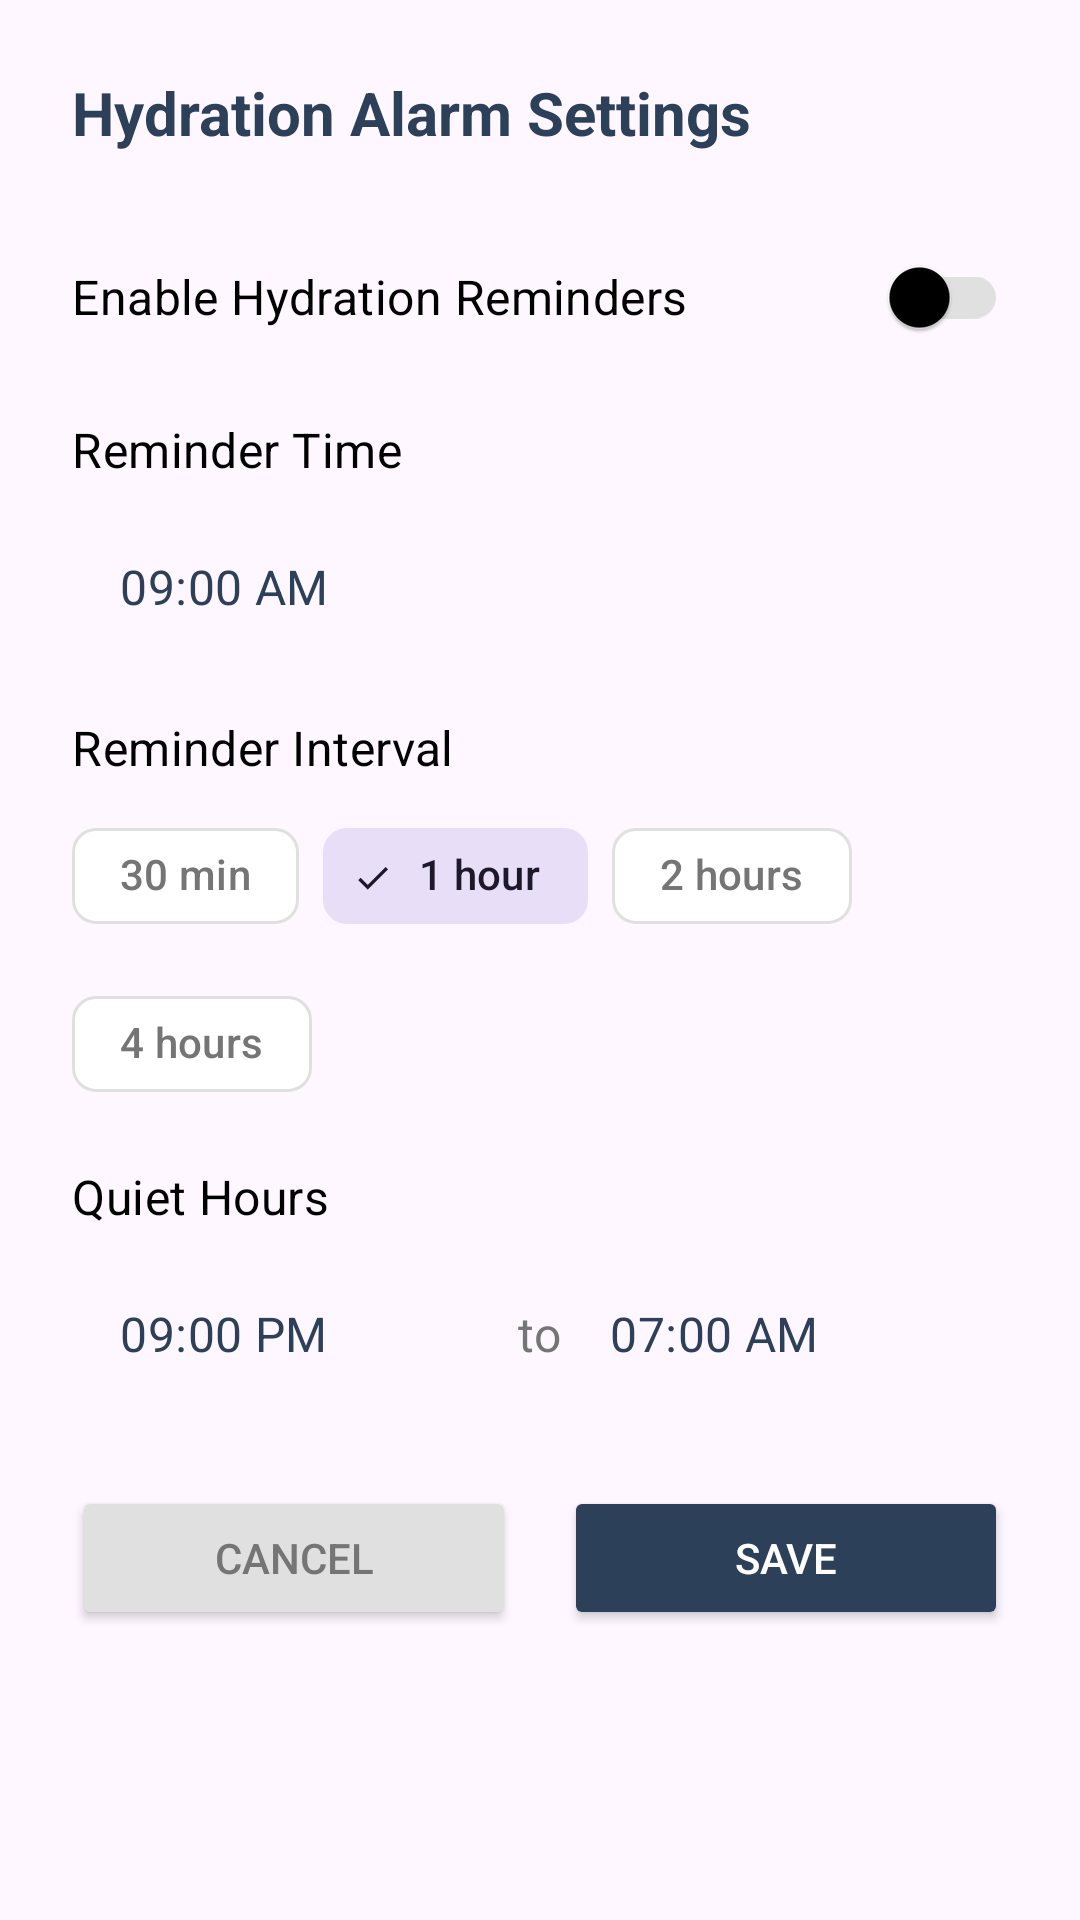

Android layout source for this screen:
<!-- AndroidManifest.xml: application theme Theme.ZenSteps -->
<!-- res/layout/dialog_alarm_settings.xml -->
<?xml version="1.0" encoding="utf-8"?>
<LinearLayout xmlns:android="http://schemas.android.com/apk/res/android"
    xmlns:app="http://schemas.android.com/apk/res-auto"
    android:layout_width="match_parent"
    android:layout_height="wrap_content"
    android:orientation="vertical"
    android:padding="24dp">

    <TextView
        android:layout_width="match_parent"
        android:layout_height="wrap_content"
        android:text="Hydration Alarm Settings"
        android:textColor="?attr/colorPrimary"
        android:textSize="20sp"
        android:textStyle="bold" />

    <com.google.android.material.switchmaterial.SwitchMaterial
        android:id="@+id/alarmSwitch"
        android:layout_width="match_parent"
        android:layout_height="wrap_content"
        android:layout_marginTop="24dp"
        android:text="Enable Hydration Reminders"
        android:textAppearance="@style/TextAppearance.ZenSteps.TitleMedium"
        android:textColor="?attr/colorOnSurface" />

    <TextView
        android:layout_width="match_parent"
        android:layout_height="wrap_content"
        android:layout_marginTop="16dp"
        android:text="Reminder Time"
        android:textAppearance="@style/TextAppearance.ZenSteps.TitleMedium"
        android:textColor="?attr/colorOnSurface" />

    <TextView
        android:id="@+id/timePickerTextView"
        android:layout_width="match_parent"
        android:layout_height="wrap_content"
        android:layout_marginTop="8dp"
        android:background="?attr/selectableItemBackground"
        android:padding="16dp"
        android:text="09:00 AM"
        android:textAppearance="@style/TextAppearance.ZenSteps.TitleMedium"
        android:textColor="?attr/colorPrimary" />

    <TextView
        android:layout_width="match_parent"
        android:layout_height="wrap_content"
        android:layout_marginTop="16dp"
        android:text="Reminder Interval"
        android:textAppearance="@style/TextAppearance.ZenSteps.TitleMedium"
        android:textColor="?attr/colorOnSurface" />

    <com.google.android.material.chip.ChipGroup
        android:id="@+id/intervalChipGroup"
        android:layout_width="match_parent"
        android:layout_height="wrap_content"
        android:layout_marginTop="8dp"
        app:singleSelection="true">

        <com.google.android.material.chip.Chip
            android:id="@+id/chip30min"
            style="@style/Widget.Material3.Chip.Filter"
            android:layout_width="wrap_content"
            android:layout_height="wrap_content"
            android:text="30 min" />

        <com.google.android.material.chip.Chip
            android:id="@+id/chip1hour"
            style="@style/Widget.Material3.Chip.Filter"
            android:layout_width="wrap_content"
            android:layout_height="wrap_content"
            android:checked="true"
            android:text="1 hour" />

        <com.google.android.material.chip.Chip
            android:id="@+id/chip2hours"
            style="@style/Widget.Material3.Chip.Filter"
            android:layout_width="wrap_content"
            android:layout_height="wrap_content"
            android:text="2 hours" />

        <com.google.android.material.chip.Chip
            android:id="@+id/chip4hours"
            style="@style/Widget.Material3.Chip.Filter"
            android:layout_width="wrap_content"
            android:layout_height="wrap_content"
            android:text="4 hours" />

    </com.google.android.material.chip.ChipGroup>

    <TextView
        android:layout_width="match_parent"
        android:layout_height="wrap_content"
        android:layout_marginTop="16dp"
        android:text="Quiet Hours"
        android:textAppearance="@style/TextAppearance.ZenSteps.TitleMedium"
        android:textColor="?attr/colorOnSurface" />

    <LinearLayout
        android:layout_width="match_parent"
        android:layout_height="wrap_content"
        android:layout_marginTop="8dp"
        android:orientation="horizontal">

        <TextView
            android:id="@+id/startTimeTextView"
            android:layout_width="0dp"
            android:layout_height="wrap_content"
            android:layout_weight="1"
            android:background="?attr/selectableItemBackground"
            android:padding="16dp"
            android:text="09:00 PM"
            android:textAppearance="@style/TextAppearance.ZenSteps.TitleMedium"
            android:textColor="?attr/colorPrimary" />

        <TextView
            android:layout_width="wrap_content"
            android:layout_height="wrap_content"
            android:layout_gravity="center"
            android:text="to"
            android:textAppearance="@style/TextAppearance.ZenSteps.TitleMedium"
            android:textColor="@color/dark_gray" />

        <TextView
            android:id="@+id/endTimeTextView"
            android:layout_width="0dp"
            android:layout_height="wrap_content"
            android:layout_weight="1"
            android:background="?attr/selectableItemBackground"
            android:padding="16dp"
            android:text="07:00 AM"
            android:textAppearance="@style/TextAppearance.ZenSteps.TitleMedium"
            android:textColor="?attr/colorPrimary" />

    </LinearLayout>

    <LinearLayout
        android:layout_width="match_parent"
        android:layout_height="wrap_content"
        android:layout_marginTop="24dp"
        android:orientation="horizontal">

        <Button
            android:id="@+id/cancelButton"
            android:layout_width="0dp"
            android:layout_height="wrap_content"
            android:layout_marginEnd="8dp"
            android:layout_weight="1"
            android:backgroundTint="@color/medium_gray"
            android:text="@string/cancel"
            android:textColor="@color/dark_gray" />

        <Button
            android:id="@+id/saveButton"
            android:layout_width="0dp"
            android:layout_height="wrap_content"
            android:layout_marginStart="8dp"
            android:layout_weight="1"
            android:backgroundTint="?attr/colorPrimary"
            android:text="@string/save"
            android:textColor="@color/white" />

    </LinearLayout>

</LinearLayout>
<!-- resources referenced by this layout -->
<resources>
  <color name="dark_gray">#757575</color>
  <color name="medium_gray">#E0E0E0</color>
  <color name="white">#FFFFFFFF</color>
  <string name="cancel">Cancel</string>
  <string name="save">Save</string>
  <style name="TextAppearance.ZenSteps.TitleMedium" parent="TextAppearance.Material3.TitleMedium">
          <item name="fontFamily">sans-serif</item>
          <item name="android:textSize">16sp</item>
          <item name="android:textColor">?attr/colorOnSurface</item>
      </style>
  <style name="Theme.ZenSteps" parent="Base.Theme.ZenSteps" />
  <color name="primary_blue">#2D4059</color>
  <color name="primary_orange">#F07B3F</color>
  <color name="primary_yellow">#FFD460</color>
  <color name="error_red">#F44336</color>
  <color name="black">#FF000000</color>
  <style name="TextAppearance.ZenSteps.HeadlineLarge" parent="TextAppearance.Material3.HeadlineLarge">
          <item name="fontFamily">sans-serif-medium</item>
          <item name="android:textSize">32sp</item>
          <item name="android:textColor">?attr/colorOnSurface</item>
      </style>
  <style name="TextAppearance.ZenSteps.HeadlineMedium" parent="TextAppearance.Material3.HeadlineMedium">
          <item name="fontFamily">sans-serif-medium</item>
          <item name="android:textSize">24sp</item>
          <item name="android:textColor">?attr/colorOnSurface</item>
      </style>
  <style name="TextAppearance.ZenSteps.HeadlineSmall" parent="TextAppearance.Material3.HeadlineSmall">
          <item name="fontFamily">sans-serif-medium</item>
          <item name="android:textSize">20sp</item>
          <item name="android:textColor">?attr/colorOnSurface</item>
      </style>
  <style name="TextAppearance.ZenSteps.TitleLarge" parent="TextAppearance.Material3.TitleLarge">
          <item name="fontFamily">sans-serif</item>
          <item name="android:textSize">18sp</item>
          <item name="android:textColor">?attr/colorOnSurface</item>
      </style>
  <style name="TextAppearance.ZenSteps.TitleSmall" parent="TextAppearance.Material3.TitleSmall">
          <item name="fontFamily">sans-serif</item>
          <item name="android:textSize">14sp</item>
          <item name="android:textColor">?attr/colorOnSurfaceVariant</item>
      </style>
  <style name="TextAppearance.ZenSteps.BodyLarge" parent="TextAppearance.Material3.BodyLarge">
          <item name="fontFamily">sans-serif</item>
          <item name="android:textSize">16sp</item>
          <item name="android:textColor">?attr/colorOnSurface</item>
      </style>
  <style name="TextAppearance.ZenSteps.BodyMedium" parent="TextAppearance.Material3.BodyMedium">
          <item name="fontFamily">sans-serif</item>
          <item name="android:textSize">14sp</item>
          <item name="android:textColor">?attr/colorOnSurface</item>
      </style>
  <style name="TextAppearance.ZenSteps.BodySmall" parent="TextAppearance.Material3.BodySmall">
          <item name="fontFamily">sans-serif</item>
          <item name="android:textSize">12sp</item>
          <item name="android:textColor">?attr/colorOnSurfaceVariant</item>
      </style>
  <style name="ShapeAppearance.ZenSteps.SmallComponent" parent="ShapeAppearance.Material3.SmallComponent">
          <item name="cornerFamily">rounded</item>
          <item name="cornerSize">12dp</item>
      </style>
  <style name="ShapeAppearance.ZenSteps.MediumComponent" parent="ShapeAppearance.Material3.MediumComponent">
          <item name="cornerFamily">rounded</item>
          <item name="cornerSize">16dp</item>
      </style>
  <style name="ShapeAppearance.ZenSteps.LargeComponent" parent="ShapeAppearance.Material3.LargeComponent">
          <item name="cornerFamily">rounded</item>
          <item name="cornerSize">20dp</item>
      </style>
</resources>
